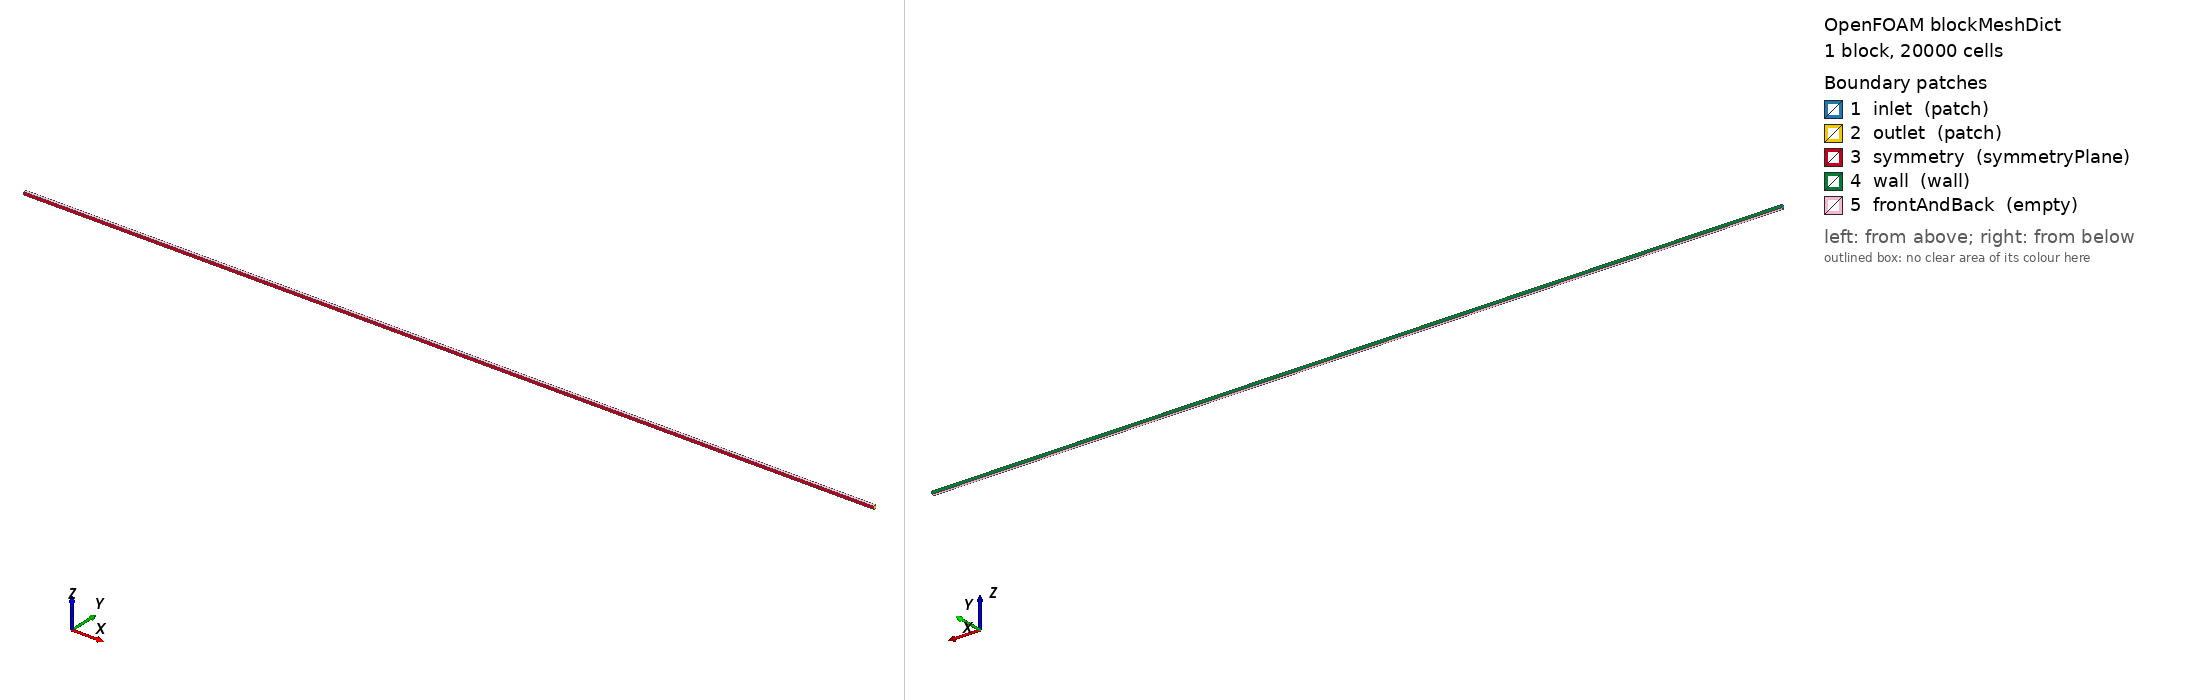

OpenFOAM case: the mesh blockMesh builds from blockMeshDict, 1 block(s), 20000 cells. Boundary patches (legend numbers): 1 inlet (patch), 2 outlet (patch), 3 symmetry (symmetryPlane), 4 wall (wall), 5 frontAndBack (empty). Left view from above one corner, right view from below the opposite corner. Boundary conditions: 2 field file(s) under 0/; 5 of 5 drawn patches have an entry in a shipped field file.

=== system/blockMeshDict ===
/*--------------------------------*- C++ -*----------------------------------*\
  blockMeshDict - Turbulent Channel Flow (half-domain, symmetry at centreline)
\*----------------------------------------------------------------------------*/
FoamFile
{
    version     2.0;
    format      ascii;
    class       dictionary;
    object      blockMeshDict;
}

// ----- Geometry parameters (edit here only) -----
L   3.0;     // channel length [m]   (same domain as laminar case)
h   0.01;    // HALF channel height [m]
t   0.01;    // arbitrary depth, irrelevant (2D, empty patches)

scale 1;

vertices
(
    (0    0   0)   // 0
    ($L   0   0)   // 1
    ($L  $h   0)   // 2
    (0   $h   0)   // 3
    (0    0  $t)   // 4
    ($L   0  $t)   // 5
    ($L  $h  $t)   // 6
    (0   $h  $t)   // 7
);

blocks
(
    // 200 x 100 cells. grading (1 0.05 1): strong clustering toward the
    // wall (y=h) so the first cell sits near yPlus ~ 30-50 for wall functions.
    // CHECK yPlus after a run (postProcess -func yPlus) and tighten/relax
    // this number if it falls outside roughly 30-300.
    hex (0 1 2 3 4 5 6 7) (200 100 1) simpleGrading (1 0.05 1)
);

edges
(
);

boundary
(
    inlet
    {
        type patch;
        faces
        (
            (0 4 7 3)
        );
    }
    outlet
    {
        type patch;
        faces
        (
            (2 6 5 1)
        );
    }
    symmetry
    {
        type symmetryPlane;
        faces
        (
            (1 5 4 0)
        );
    }
    wall
    {
        type wall;
        faces
        (
            (3 7 6 2)
        );
    }
    frontAndBack
    {
        type empty;
        faces
        (
            (0 3 2 1)
            (4 5 6 7)
        );
    }
);

mergePatchPairs
(
);


=== system/controlDict ===
FoamFile
{
    version     2.0;
    format      ascii;
    class       dictionary;
    object      controlDict;
}

application     simpleFoam;

startFrom       startTime;
startTime       0;
stopAt          endTime;
endTime         3000;
deltaT          1;
writeControl    timeStep;
writeInterval   200;
purgeWrite      2;
writeFormat     ascii;
writePrecision  6;
writeCompression off;
timeFormat      general;
timePrecision   6;
runTimeModifiable true;

functions
{
    // mesh-quality check for wall functions: aim for yPlus ~ 30-300
    yPlus1
    {
        type            yPlus;
        libs            (fieldFunctionObjects);
        writeControl    writeTime;
    }

    wallShearStress1
    {
        type            wallShearStress;
        libs            (fieldFunctionObjects);
        writeControl    writeTime;
    }

    // U and p across the half-gap at x = 2.5 m (fully developed region)
    // -> compare against the log-law profile
    profileSample
    {
        type            sets;
        libs            (sampling);
        writeControl    writeTime;
        setFormat       raw;
        sets
        (
            profile_x2p5
            {
                type    uniform;
                axis    y;
                start   (2.5 0 0.005);
                end     (2.5 0.01 0.005);
                nPoints 200;
            }
        );
        fields          (U p k);
    }

    // p along the centreline -> dp/dx for the friction-factor calculation
    centrelineSample
    {
        type            sets;
        libs            (sampling);
        writeControl    writeTime;
        setFormat       raw;
        sets
        (
            centreline
            {
                type    uniform;
                axis    x;
                start   (0    0 0.005);
                end     (3.0  0 0.005);
                nPoints 300;
            }
        );
        fields          (U p);
    }
}


=== 0/k ===
FoamFile
{
    version     2.0;
    format      ascii;
    class       volScalarField;
    object      k;
}

dimensions      [0 2 -2 0 0 0 0];

internalField   uniform 0.211;

boundaryField
{
    inlet
    {
        type            fixedValue;
        value           uniform 0.211;
    }
    outlet
    {
        type            zeroGradient;
    }
    wall
    {
        type            kqRWallFunction;
        value           uniform 0.211;
    }
    symmetry
    {
        type            symmetryPlane;
    }
    frontAndBack
    {
        type            empty;
    }
}


=== 0/nut ===
FoamFile
{
    version     2.0;
    format      ascii;
    class       volScalarField;
    object      nut;
}

dimensions      [0 2 -1 0 0 0 0];

internalField   uniform 0;

boundaryField
{
    inlet
    {
        type            calculated;
        value           uniform 0;
    }
    outlet
    {
        type            calculated;
        value           uniform 0;
    }
    wall
    {
        type            nutkWallFunction;
        value           uniform 0;
    }
    symmetry
    {
        type            symmetryPlane;
    }
    frontAndBack
    {
        type            empty;
    }
}
